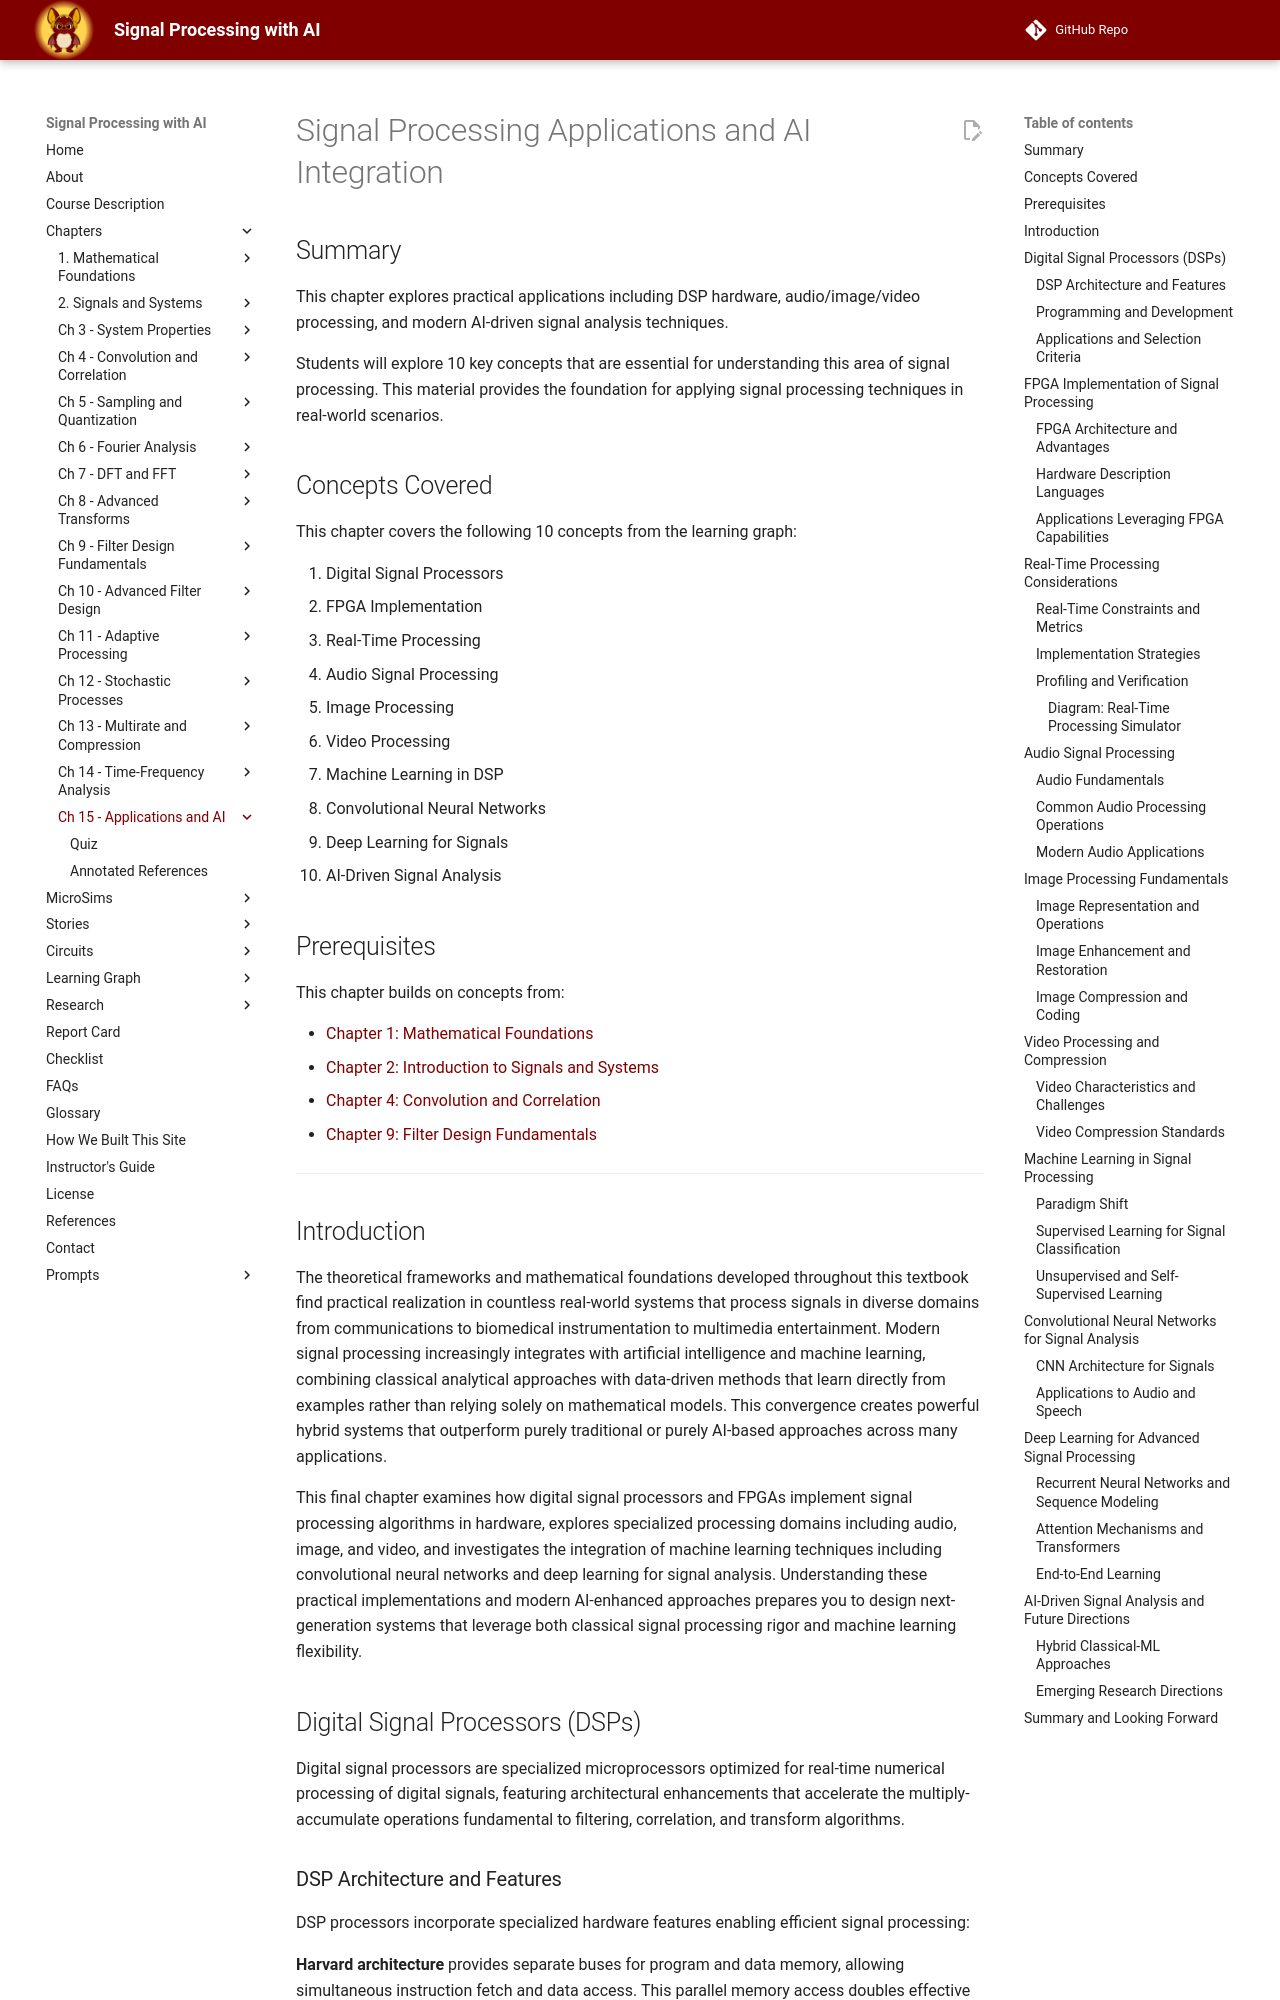

repository: dmccreary/signal-processing · page: chapters/15-signal-processing-applications-and-ai-integration/index.html · generator: mkdocs

# Signal Processing Applications and AI Integration

## Summary

This chapter explores practical applications including DSP hardware, audio/image/video processing, and modern AI-driven signal analysis techniques.

Students will explore 10 key concepts that are essential for understanding this area of signal processing. This material provides the foundation for applying signal processing techniques in real-world scenarios.

## Concepts Covered

This chapter covers the following 10 concepts from the learning graph:

191. Digital Signal Processors
192. FPGA Implementation
193. Real-Time Processing
194. Audio Signal Processing
195. Image Processing
196. Video Processing
197. Machine Learning in DSP
198. Convolutional Neural Networks
199. Deep Learning for Signals
200. AI-Driven Signal Analysis

## Prerequisites

This chapter builds on concepts from:

- [Chapter 1: Mathematical Foundations](../01-mathematical-foundations/index.md)
- [Chapter 2: Introduction to Signals and Systems](../02-introduction-to-signals-and-systems/index.md)
- [Chapter 4: Convolution and Correlation](../04-convolution-and-correlation/index.md)
- [Chapter 9: Filter Design Fundamentals](../09-filter-design-fundamentals/index.md)

---

## Introduction

The theoretical frameworks and mathematical foundations developed throughout this textbook find practical realization in countless real-world systems that process signals in diverse domains from communications to biomedical instrumentation to multimedia entertainment. Modern signal processing increasingly integrates with artificial intelligence and machine learning, combining classical analytical approaches with data-driven methods that learn directly from examples rather than relying solely on mathematical models. This convergence creates powerful hybrid systems that outperform purely traditional or purely AI-based approaches across many applications.

This final chapter examines how digital signal processors and FPGAs implement signal processing algorithms in hardware, explores specialized processing domains including audio, image, and video, and investigates the integration of machine learning techniques including convolutional neural networks and deep learning for signal analysis. Understanding these practical implementations and modern AI-enhanced approaches prepares you to design next-generation systems that leverage both classical signal processing rigor and machine learning flexibility.

## Digital Signal Processors (DSPs)

Digital signal processors are specialized microprocessors optimized for real-time numerical processing of digital signals, featuring architectural enhancements that accelerate the multiply-accumulate operations fundamental to filtering, correlation, and transform algorithms.
